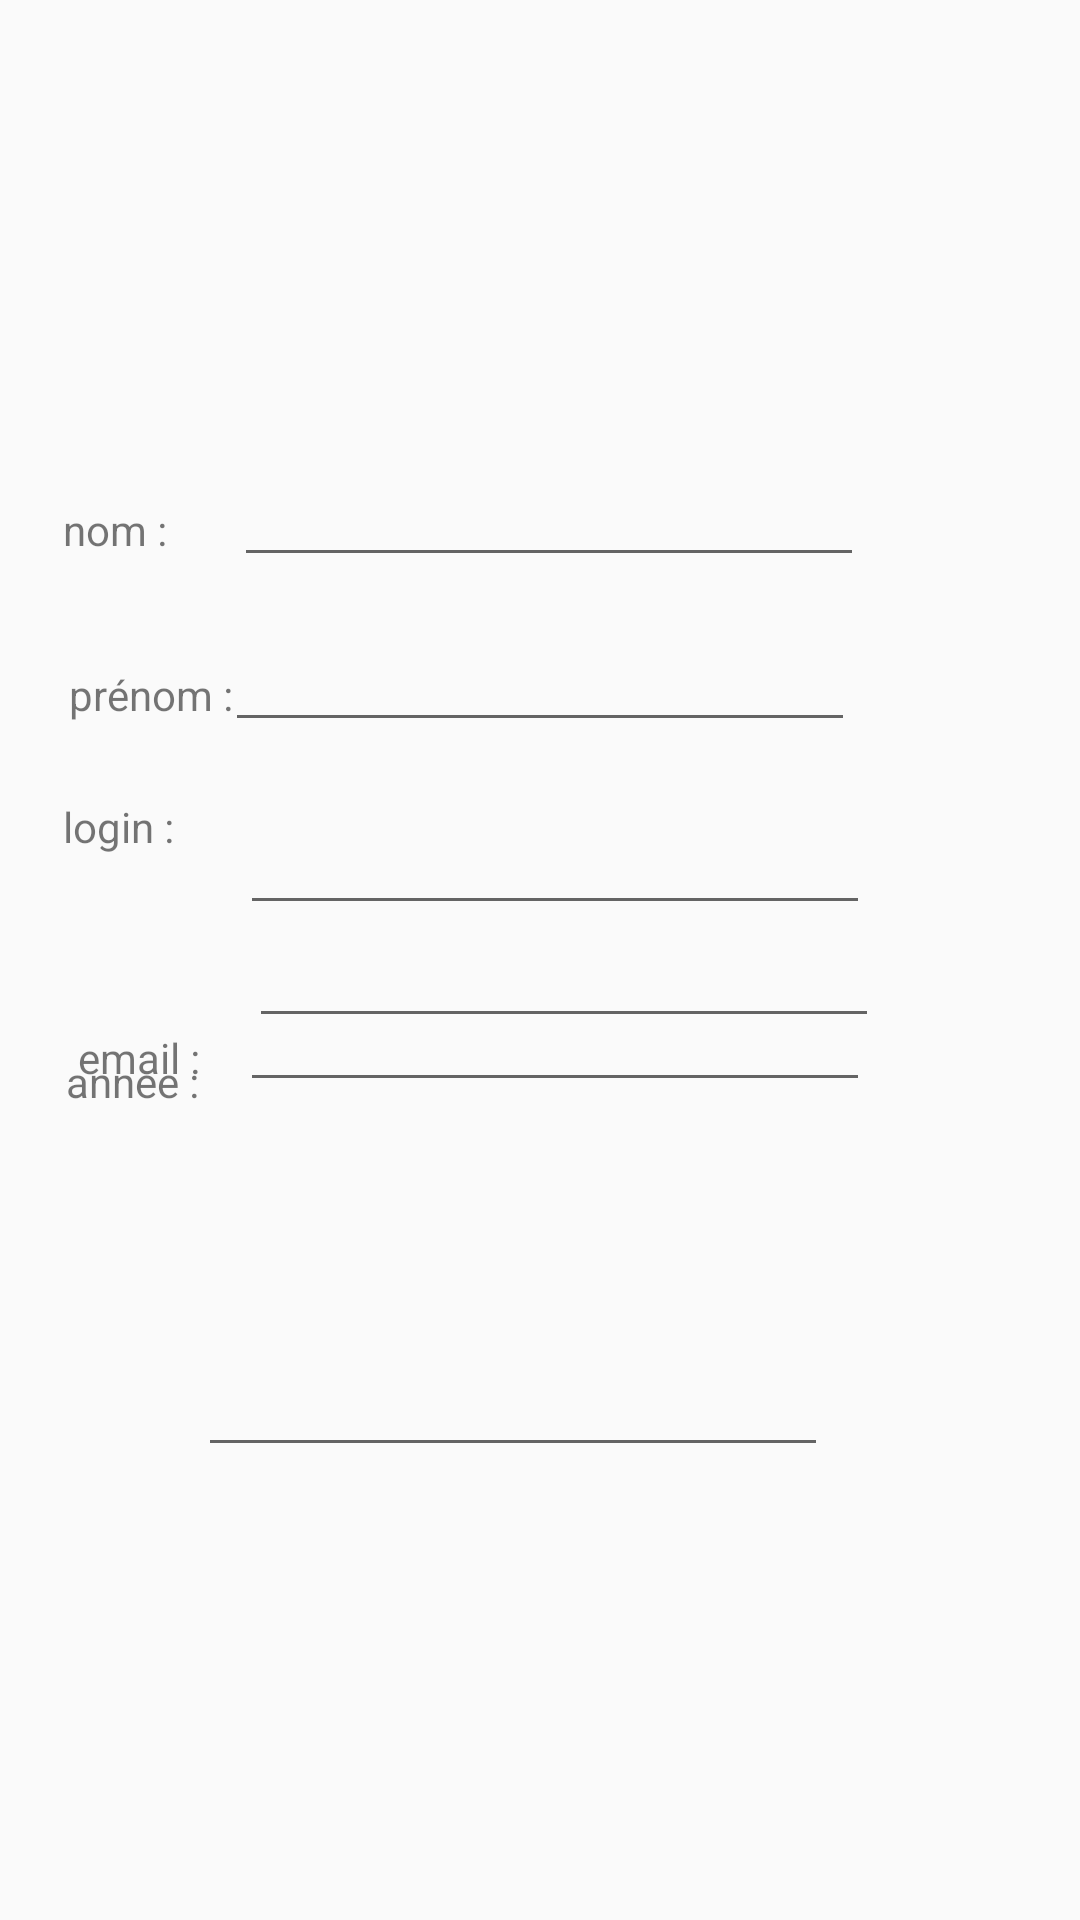

Here is an Android app screen rendered from its layout file. Give the layout XML and the strings, colors and styles it references.
<!-- AndroidManifest.xml: application theme AppTheme -->
<!-- res/layout/activity_mon_compte.xml -->
<?xml version="1.0" encoding="utf-8"?>
<RelativeLayout xmlns:android="http://schemas.android.com/apk/res/android"
    xmlns:app="http://schemas.android.com/apk/res-auto"
    xmlns:tools="http://schemas.android.com/tools"
    android:layout_width="match_parent"
    android:layout_height="match_parent"
    android:background="@drawable/back"
    tools:context=".MonCompte">

    <EditText
        android:id="@+id/log3"
        android:layout_width="wrap_content"
        android:layout_height="wrap_content"
        android:layout_alignParentTop="true"
        android:layout_alignParentEnd="true"
        android:layout_alignParentRight="true"
        android:layout_marginTop="267dp"
        android:layout_marginEnd="70dp"
        android:layout_marginRight="70dp"
        android:ems="10"
        android:inputType="textPersonName" />

    <EditText
        android:id="@+id/nom"
        android:layout_width="wrap_content"
        android:layout_height="wrap_content"
        android:layout_alignParentTop="true"
        android:layout_alignParentEnd="true"
        android:layout_alignParentRight="true"
        android:layout_marginTop="151dp"
        android:layout_marginEnd="72dp"
        android:layout_marginRight="72dp"
        android:ems="10"
        android:inputType="textPersonName" />

    <EditText
        android:id="@+id/prenom"
        android:layout_width="wrap_content"
        android:layout_height="wrap_content"
        android:layout_alignParentTop="true"
        android:layout_alignParentEnd="true"
        android:layout_alignParentRight="true"
        android:layout_marginTop="206dp"
        android:layout_marginEnd="75dp"
        android:layout_marginRight="75dp"
        android:ems="10"
        android:inputType="textPersonName" />

    <EditText
        android:id="@+id/email"
        android:layout_width="wrap_content"
        android:layout_height="wrap_content"
        android:layout_alignParentTop="true"
        android:layout_alignParentEnd="true"
        android:layout_alignParentRight="true"
        android:layout_marginTop="326dp"
        android:layout_marginEnd="70dp"
        android:layout_marginRight="70dp"
        android:ems="10"
        android:inputType="textPersonName" />

    <EditText
        android:id="@+id/annee"
        android:layout_width="wrap_content"
        android:layout_height="wrap_content"
        android:layout_alignParentEnd="true"
        android:layout_alignParentRight="true"
        android:layout_alignParentBottom="true"
        android:layout_marginEnd="67dp"
        android:layout_marginRight="67dp"
        android:layout_marginBottom="294dp"
        android:ems="10"
        android:inputType="textPersonName" />

    <EditText
        android:id="@+id/passwrd"
        android:layout_width="wrap_content"
        android:layout_height="wrap_content"
        android:layout_alignParentEnd="true"
        android:layout_alignParentRight="true"
        android:layout_alignParentBottom="true"
        android:layout_marginEnd="84dp"
        android:layout_marginRight="84dp"
        android:layout_marginBottom="151dp"
        android:ems="10"
        android:inputType="textPersonName" />

    <TextView
        android:id="@+id/txt6"
        android:layout_width="133dp"
        android:layout_height="34dp"
        android:layout_alignParentStart="true"
        android:layout_alignParentLeft="true"
        android:layout_alignParentTop="true"
        android:layout_centerHorizontal="true"
        android:layout_marginStart="129dp"
        android:layout_marginLeft="129dp"
        android:layout_marginTop="64dp" />

    <TextView
        android:id="@+id/textView7"
        android:layout_width="86dp"
        android:layout_height="wrap_content"
        android:layout_alignParentStart="true"
        android:layout_alignParentLeft="true"
        android:layout_alignParentTop="true"
        android:layout_marginStart="21dp"
        android:layout_marginLeft="21dp"
        android:layout_marginTop="167dp"
        android:text="nom :" />

    <TextView
        android:id="@+id/textView9"
        android:layout_width="84dp"
        android:layout_height="wrap_content"
        android:layout_alignParentStart="true"
        android:layout_alignParentLeft="true"
        android:layout_alignParentTop="true"
        android:layout_marginStart="23dp"
        android:layout_marginLeft="23dp"
        android:layout_marginTop="222dp"
        android:text="prénom :" />

    <TextView
        android:id="@+id/textView11"
        android:layout_width="83dp"
        android:layout_height="wrap_content"
        android:layout_alignParentStart="true"
        android:layout_alignParentLeft="true"
        android:layout_alignParentTop="true"
        android:layout_marginStart="21dp"
        android:layout_marginLeft="21dp"
        android:layout_marginTop="266dp"
        android:text="login : " />

    <TextView
        android:id="@+id/textView12"
        android:layout_width="87dp"
        android:layout_height="wrap_content"
        android:layout_alignParentStart="true"
        android:layout_alignParentLeft="true"
        android:layout_alignParentTop="true"
        android:layout_marginStart="26dp"
        android:layout_marginLeft="26dp"
        android:layout_marginTop="343dp"
        android:text="email :" />

    <TextView
        android:id="@+id/textView13"
        android:layout_width="95dp"
        android:layout_height="wrap_content"
        android:layout_alignParentStart="true"
        android:layout_alignParentLeft="true"
        android:layout_alignParentBottom="true"
        android:layout_marginStart="22dp"
        android:layout_marginLeft="22dp"
        android:layout_marginBottom="270dp"
        android:text="annee :" />
</RelativeLayout>
<!-- resources referenced by this layout -->
<resources>
  <style name="AppTheme" parent="Theme.AppCompat.Light.DarkActionBar">
          
          <item name="colorPrimary">@color/colorPrimary</item>
          <item name="colorPrimaryDark">@color/colorPrimaryDark</item>
          <item name="colorAccent">@color/colorAccent</item>
  
      </style>
  <!-- not gathered from this repository: default colours our renderer supplied (Android Studio template values) -->
  <color name="colorPrimary">#FF6200EE</color>
  <color name="colorPrimaryDark">#FF3700B3</color>
  <color name="colorAccent">#FF03DAC5</color>
</resources>
